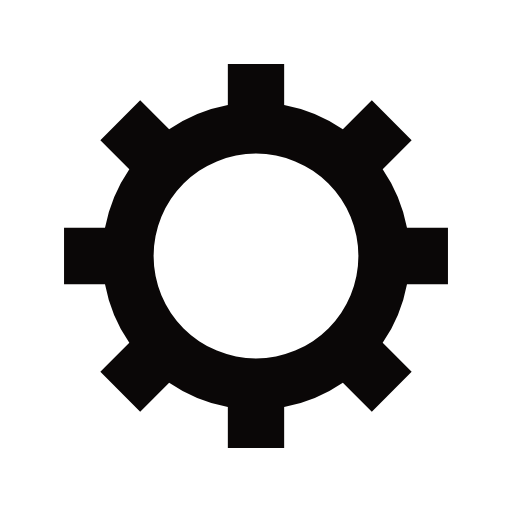
t = 0.00 s
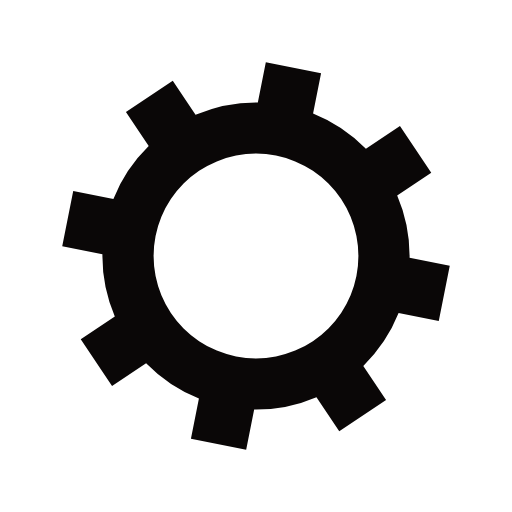
t = 0.05 s
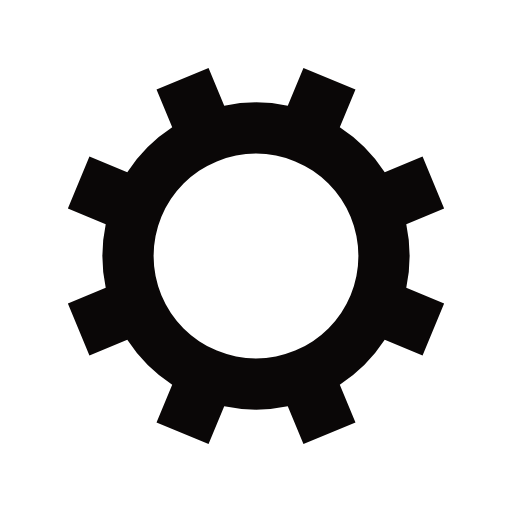
t = 0.10 s
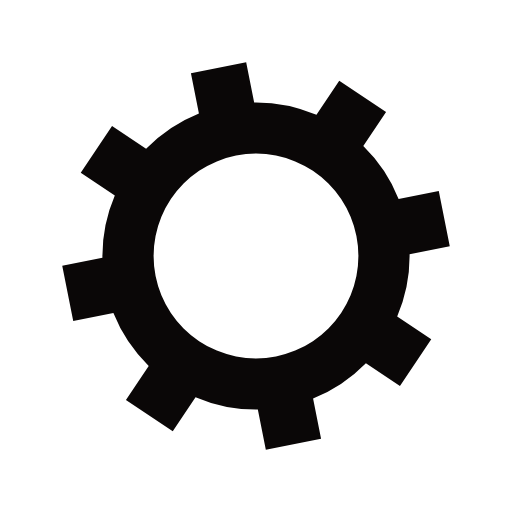
t = 0.15 s

The animated SVG that drew these frames (rendered in a browser with its animation timeline set to each time). Animation: 1 SMIL element (animateTransform=1); one cycle of 0.20 s, repeats indefinitely.

<svg xmlns="http://www.w3.org/2000/svg" viewBox="0 0 100 100" preserveAspectRatio="xMidYMid" width="200" height="200" style="shape-rendering: auto; display: block; background: transparent;" xmlns:xlink="http://www.w3.org/1999/xlink"><g><g transform="translate(50 50)">
<g>
<animateTransform repeatCount="indefinite" dur="0.2s" keyTimes="0;1" values="0;45" type="rotate" attributeName="transform"></animateTransform><path fill="#0a0707" d="M29.491524206117255 -5.5 L37.491524206117255 -5.5 L37.491524206117255 5.5 L29.491524206117255 5.5 A30 30 0 0 1 24.742744050198738 16.964569457146712 L24.742744050198738 16.964569457146712 L30.399598299691117 22.621423706639092 L22.621423706639096 30.399598299691114 L16.964569457146716 24.742744050198734 A30 30 0 0 1 5.5 29.491524206117255 L5.5 29.491524206117255 L5.5 37.491524206117255 L-5.499999999999997 37.491524206117255 L-5.499999999999997 29.491524206117255 A30 30 0 0 1 -16.964569457146705 24.742744050198738 L-16.964569457146705 24.742744050198738 L-22.621423706639085 30.399598299691117 L-30.399598299691117 22.621423706639092 L-24.742744050198738 16.964569457146712 A30 30 0 0 1 -29.491524206117255 5.500000000000009 L-29.491524206117255 5.500000000000009 L-37.491524206117255 5.50000000000001 L-37.491524206117255 -5.500000000000001 L-29.491524206117255 -5.500000000000002 A30 30 0 0 1 -24.742744050198738 -16.964569457146705 L-24.742744050198738 -16.964569457146705 L-30.399598299691117 -22.621423706639085 L-22.621423706639092 -30.399598299691117 L-16.964569457146712 -24.742744050198738 A30 30 0 0 1 -5.500000000000011 -29.491524206117255 L-5.500000000000011 -29.491524206117255 L-5.500000000000012 -37.491524206117255 L5.499999999999998 -37.491524206117255 L5.5 -29.491524206117255 A30 30 0 0 1 16.964569457146702 -24.74274405019874 L16.964569457146702 -24.74274405019874 L22.62142370663908 -30.39959829969112 L30.399598299691117 -22.6214237066391 L24.742744050198738 -16.964569457146716 A30 30 0 0 1 29.491524206117255 -5.500000000000013 M0 -20A20 20 0 1 0 0 20 A20 20 0 1 0 0 -20"></path></g></g><g></g></g><!-- [ldio] generated by https://loading.io --></svg>